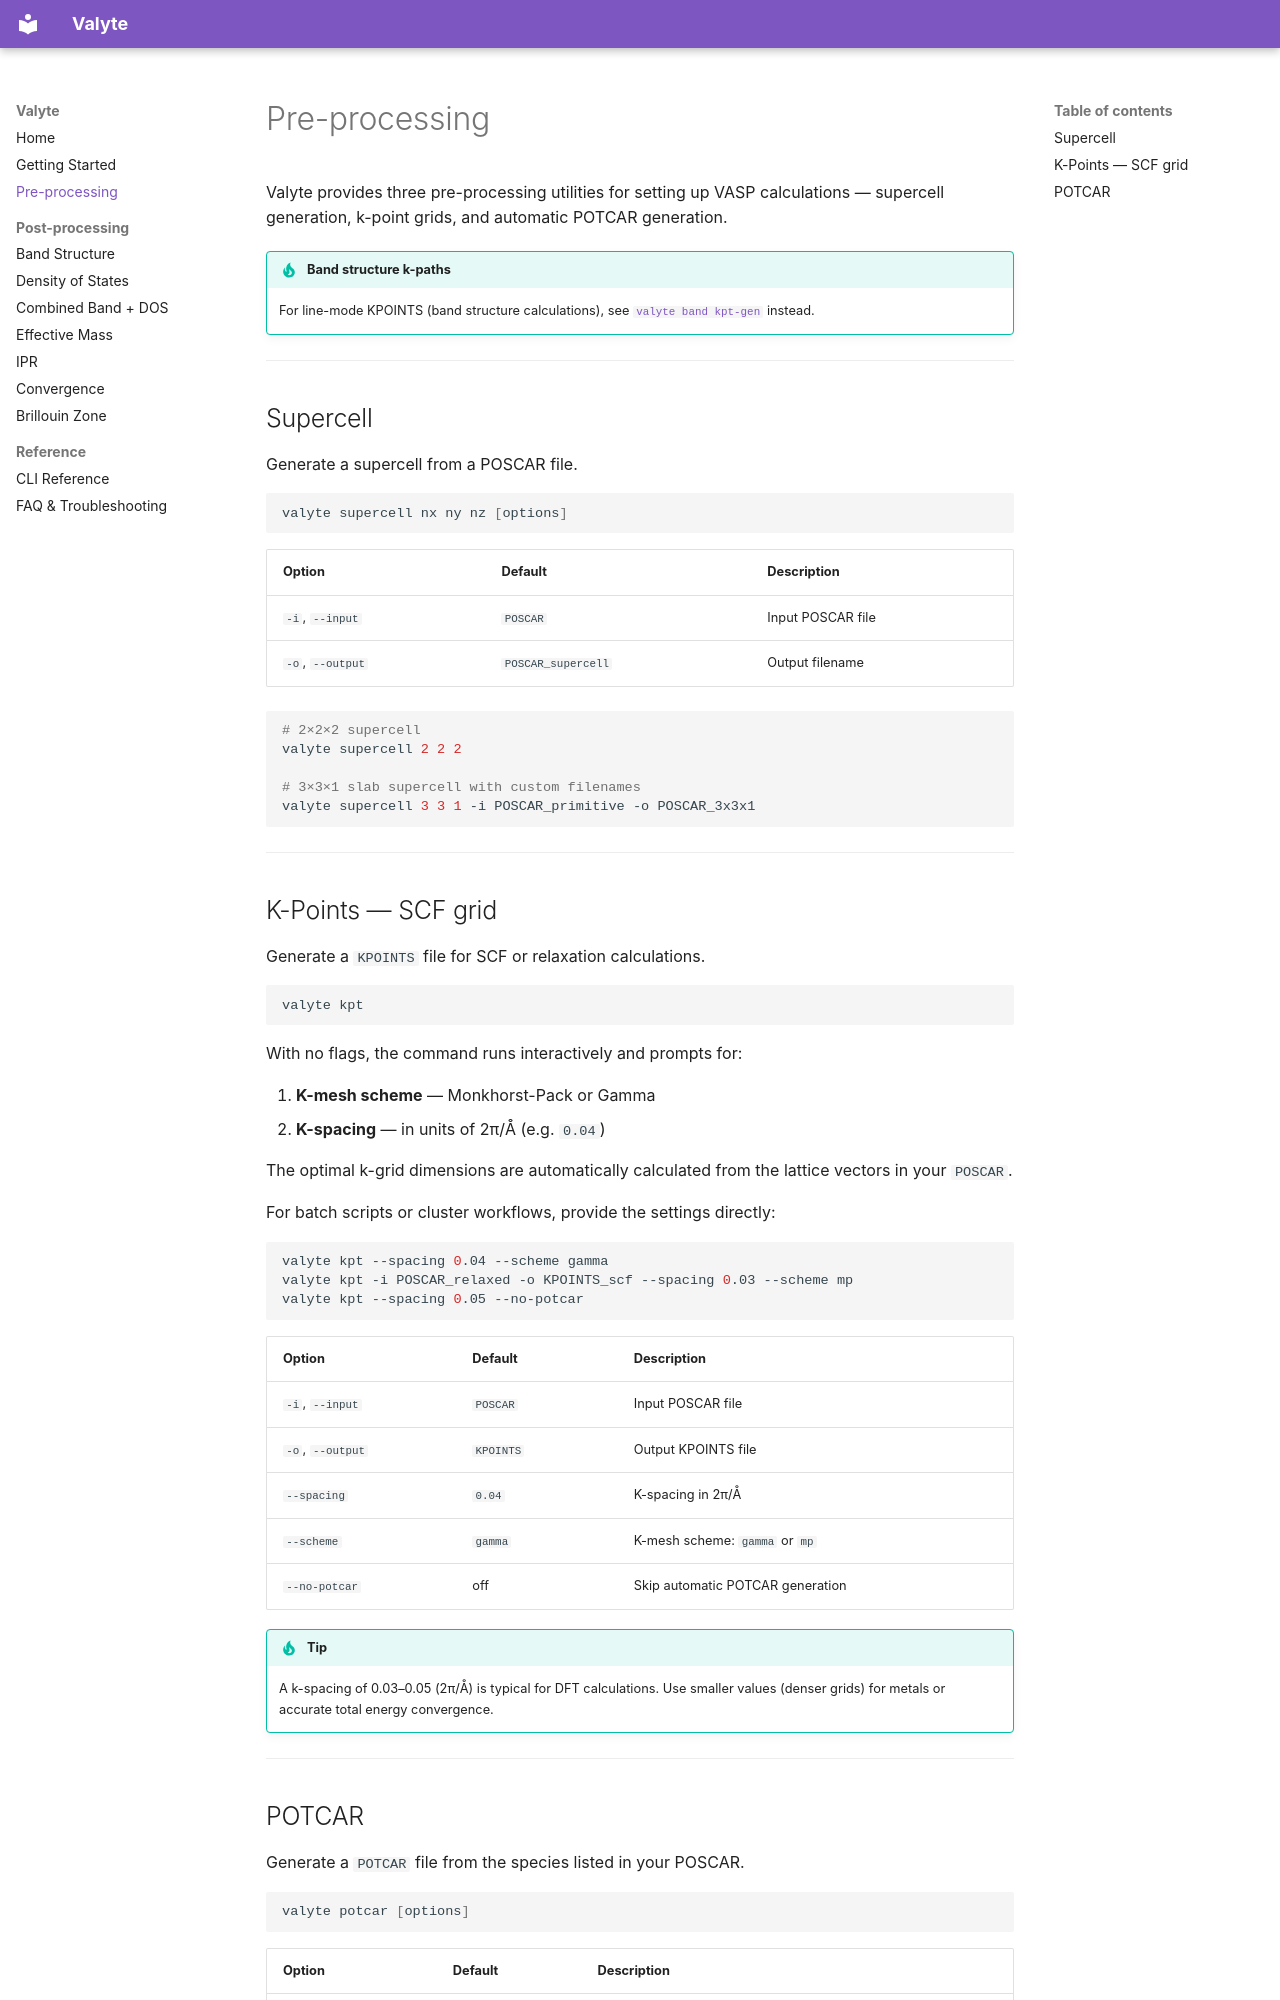

repository: nikyadav002/Valyte-Project · page: preprocessing/index.html · generator: mkdocs

# Pre-processing

Valyte provides three pre-processing utilities for setting up VASP calculations — supercell generation, k-point grids, and automatic POTCAR generation.

!!! tip "Band structure k-paths"
    For line-mode KPOINTS (band structure calculations), see [`valyte band kpt-gen`](band.md#1-generate-kpoints) instead.

---

## Supercell

Generate a supercell from a POSCAR file.

```bash
valyte supercell nx ny nz [options]
```

| Option | Default | Description |
|---|---|---|
| `-i`, `--input` | `POSCAR` | Input POSCAR file |
| `-o`, `--output` | `POSCAR_supercell` | Output filename |

```bash
# 2×2×2 supercell
valyte supercell 2 2 2

# 3×3×1 slab supercell with custom filenames
valyte supercell 3 3 1 -i POSCAR_primitive -o POSCAR_3x3x1
```

---

## K-Points — SCF grid

Generate a `KPOINTS` file for SCF or relaxation calculations.

```bash
valyte kpt
```

With no flags, the command runs interactively and prompts for:

1. **K-mesh scheme** — Monkhorst-Pack or Gamma
2. **K-spacing** — in units of 2π/Å (e.g. `0.04`)

The optimal k-grid dimensions are automatically calculated from the lattice vectors in your `POSCAR`.

For batch scripts or cluster workflows, provide the settings directly:

```bash
valyte kpt --spacing 0.04 --scheme gamma
valyte kpt -i POSCAR_relaxed -o KPOINTS_scf --spacing 0.03 --scheme mp
valyte kpt --spacing 0.05 --no-potcar
```

| Option | Default | Description |
|---|---|---|
| `-i`, `--input` | `POSCAR` | Input POSCAR file |
| `-o`, `--output` | `KPOINTS` | Output KPOINTS file |
| `--spacing` | `0.04` | K-spacing in 2π/Å |
| `--scheme` | `gamma` | K-mesh scheme: `gamma` or `mp` |
| `--no-potcar` | off | Skip automatic POTCAR generation |

!!! tip
    A k-spacing of 0.03–0.05 (2π/Å) is typical for DFT calculations. Use smaller values (denser grids) for metals or accurate total energy convergence.

---
